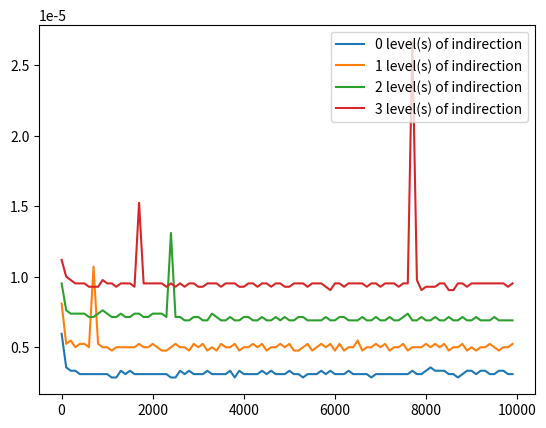

This figure's Python source:
import time
import matplotlib.pyplot as plt

def f():
	return

def g():
	return f()

def h():
	return g()

def j():
	return h()

def time_func(func, iters):
	times = []
	for loops in iters:
		start = time.time()
		for i in iters:
			func()
		end = time.time()
		times.append(end-start)
	return times

iters = range(1, 10000, 100)
funcs = [f, g, h, j]

def plot_func_times(funcs, iters):
	for func_i in range(len(funcs)):
		func_times = time_func(funcs[func_i], iters)
		plt.plot(iters, func_times, label=(str(func_i) + ' level(s) of indirection'))
	plt.legend(loc='upper right')

plot_func_times(funcs, iters)
plt.savefig("function_calls.png", bbox_inches='tight')